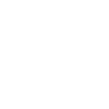
t = 0.00 s
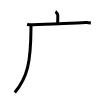
t = 3.00 s
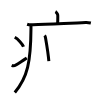
t = 6.00 s
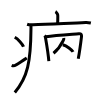
t = 9.00 s
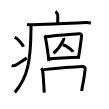
t = 12.00 s
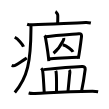
t = 15.00 s

The animated SVG that drew these frames (rendered in a browser with its animation timeline set to each time). Animation: 15 SMIL elements (animate=15); one cycle of 15.00 s.

<svg width="109px" height="109px" viewBox="0 0 px 109px" xmlns="http://www.w3.org/2000/svg" xmlns:xlink="http://www.w3.org/1999/xlink" xml:space="preserve" version="1.1"  baseProfile="full">
<path d="M55.41,11.63c0.7,0.36,2.18,2.66,2.32,3.37c0.14,0.71,0.07,3.8-0.07,8.24" style="fill:none;stroke:black;stroke-width:3;opacity:0">
  <animate attributeType="CSS" attributeName="opacity" from="0" to="1" begin="0s" dur="1s" repeatCount="0" fill="freeze" />
</path>
<path d="M27.13,24.23c1.52,0.54,4.3,0.63,5.82,0.54c15.8-0.91,38.55-1.52,52.61-2.23c2.53-0.13,4.05,0.26,5.31,0.53" style="fill:none;stroke:black;stroke-width:3;opacity:0">
  <animate attributeType="CSS" attributeName="opacity" from="0" to="1" begin="1s" dur="1s" repeatCount="0" fill="freeze" />
</path>
<path d="M30.99,25c0,1.19,0,2.35-0.01,3.5c-0.2,33.55-3.42,48.77-16.18,63.97" style="fill:none;stroke:black;stroke-width:3;opacity:0">
  <animate attributeType="CSS" attributeName="opacity" from="0" to="1" begin="2s" dur="1s" repeatCount="0" fill="freeze" />
</path>
<path d="M14.75,37.25c3.09,1.68,7.98,6.89,8.75,9.5" style="fill:none;stroke:black;stroke-width:3;opacity:0">
  <animate attributeType="CSS" attributeName="opacity" from="0" to="1" begin="3s" dur="1s" repeatCount="0" fill="freeze" />
</path>
<path d="M11.67,65.45c1.91,0.81,2.57,0.68,4.19-0.41c4.14-2.79,5.74-3.55,10.89-7.01" style="fill:none;stroke:black;stroke-width:3;opacity:0">
  <animate attributeType="CSS" attributeName="opacity" from="0" to="1" begin="4s" dur="1s" repeatCount="0" fill="freeze" />
</path>
<path d="M44.56,35.54c0.38,0.42,0.84,1.58,0.93,2.14c0.8,4.65,2.53,14.07,3.36,23.49" style="fill:none;stroke:black;stroke-width:3;opacity:0">
  <animate attributeType="CSS" attributeName="opacity" from="0" to="1" begin="5s" dur="1s" repeatCount="0" fill="freeze" />
</path>
<path d="M45.85,36.65c10.24-1.23,26.98-2.38,33.01-2.9c2.42-0.21,2.87,1.05,2.65,2.88c-0.7,5.8-1.9,15.12-3.26,22.16" style="fill:none;stroke:black;stroke-width:3;opacity:0">
  <animate attributeType="CSS" attributeName="opacity" from="0" to="1" begin="6s" dur="1s" repeatCount="0" fill="freeze" />
</path>
<path d="M63.75,38.04c0.07,0.33-0.12,1.59-0.35,2.06c-1.65,3.4-3.65,7.9-9.89,13.16" style="fill:none;stroke:black;stroke-width:3;opacity:0">
  <animate attributeType="CSS" attributeName="opacity" from="0" to="1" begin="7s" dur="1s" repeatCount="0" fill="freeze" />
</path>
<path d="M62.79,44.7c3.79,1.04,9.32,5.21,10.26,7.24" style="fill:none;stroke:black;stroke-width:3;opacity:0">
  <animate attributeType="CSS" attributeName="opacity" from="0" to="1" begin="8s" dur="1s" repeatCount="0" fill="freeze" />
</path>
<path d="M48.88,58.74c6.55,0,20.32-1.46,29.37-1.58" style="fill:none;stroke:black;stroke-width:3;opacity:0">
  <animate attributeType="CSS" attributeName="opacity" from="0" to="1" begin="9s" dur="1s" repeatCount="0" fill="freeze" />
</path>
<path d="M41.18,68.28c0.54,0.63,1.23,1.32,1.34,1.85c0.9,4.26,1.13,14.94,1.74,22.59" style="fill:none;stroke:black;stroke-width:3;opacity:0">
  <animate attributeType="CSS" attributeName="opacity" from="0" to="1" begin="10s" dur="1s" repeatCount="0" fill="freeze" />
</path>
<path d="M43.35,69.62c9.59-0.88,35.2-2.82,38.68-3c2.18-0.12,3.4,0.84,3.17,2.58c-0.32,2.46-1.95,14.05-3.62,21.79" style="fill:none;stroke:black;stroke-width:3;opacity:0">
  <animate attributeType="CSS" attributeName="opacity" from="0" to="1" begin="11s" dur="1s" repeatCount="0" fill="freeze" />
</path>
<path d="M55.59,70.84c0.22,0.41,0.5,0.74,0.55,1.25c0.61,6.16,0.36,12.66,0.37,19.79" style="fill:none;stroke:black;stroke-width:3;opacity:0">
  <animate attributeType="CSS" attributeName="opacity" from="0" to="1" begin="12s" dur="1s" repeatCount="0" fill="freeze" />
</path>
<path d="M69.16,70.03c0.41,0.49,0.8,1.31,0.73,1.94c-0.67,6.22-1.07,11.38-1.9,19.34" style="fill:none;stroke:black;stroke-width:3;opacity:0">
  <animate attributeType="CSS" attributeName="opacity" from="0" to="1" begin="13s" dur="1s" repeatCount="0" fill="freeze" />
</path>
<path d="M28.63,93.04c1.63,0.44,4.61,0.51,6.24,0.44c16.93-0.73,26.41-1.99,57.57-2.11c2.71-0.01,4.34,0.21,5.69,0.43" style="fill:none;stroke:black;stroke-width:3;opacity:0">
  <animate attributeType="CSS" attributeName="opacity" from="0" to="1" begin="14s" dur="1s" repeatCount="0" fill="freeze" />
</path>
</svg>
